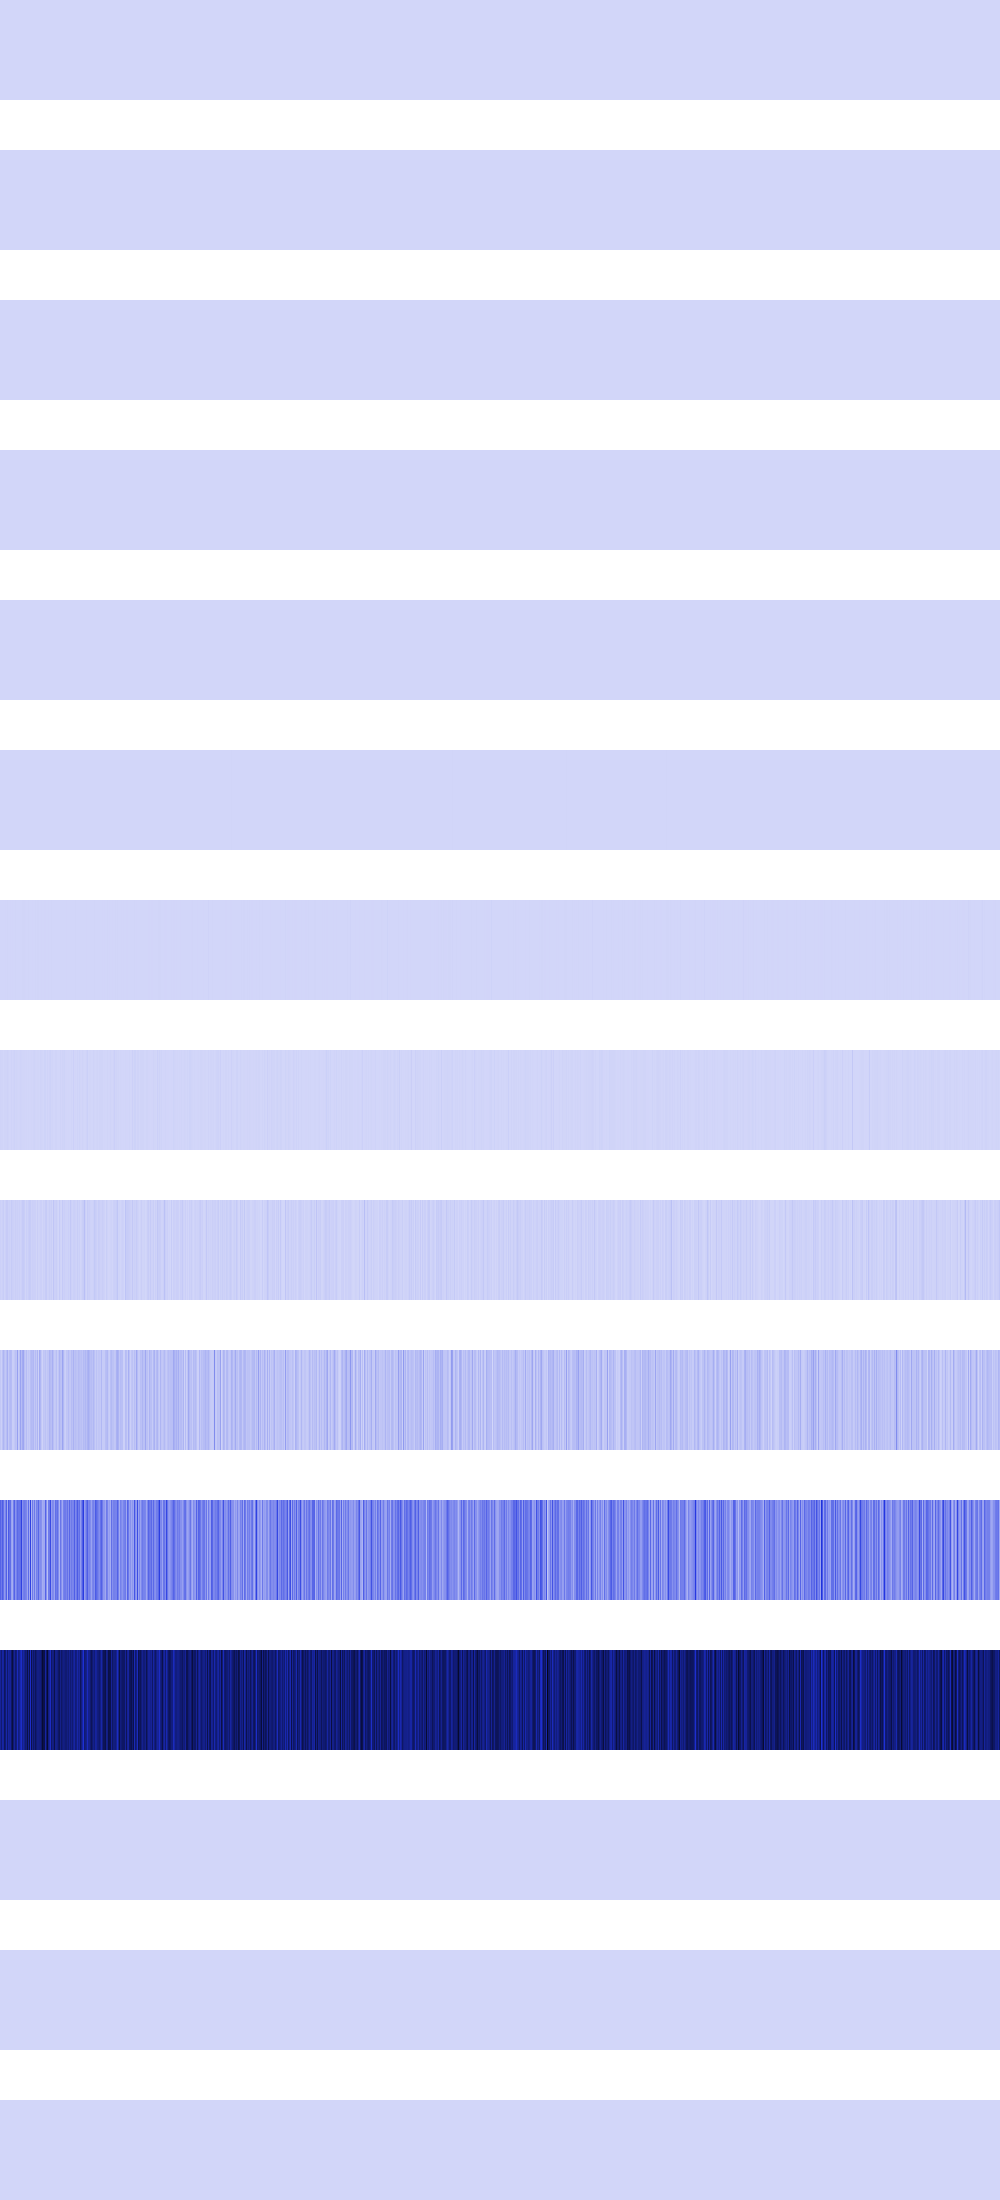

Data behind this chart, as committed beside it:
1024, 1024, 1024, 1024, 1024, 1024, 1024, 1024, 1024, 1024, 1024, 1024, 1024, 1024, 1024, 1024, 1024, 1024, 1024, 1024, 1024, 1024, 1024, 1024
1024, 1024, 1024, 1024, 1024, 1024, 1024, 1024, 1024, 1024, 1024, 1024, 1024, 1024, 1024, 1024, 1024, 1024, 1024, 1024, 1024, 1024, 1024, 1024
16384, 16384, 16384, 16384, 16384, 16384, 16384, 16384, 4096, 4096, 4096, 4096, 4096, 4096, 4096, 4096, 4096, 4096, 4096, 4096, 4096, 4096, 4096, 4096
16384, 16384, 16384, 16384, 16384, 16384, 16384, 16384, 0, 0, 0, 0, 16384, 16384, 16384, 16384, 16384, 16384, 16384, 16384, 0, 0, 0, 0
0, 0, 65536, 65536, 65536, 65536, 262144, 262144, 262144, 262144, 0, 0, 0, 0, 65536, 65536, 65536, 65536, 0, 0, 0, 0, 0, 0
0, 1048576, 1048576, 262144, 262144, 0, 262144, 262144, 262144, 262144, 0, 0, 0, 1048576, 0, 262144, 262144, 0, 1048576, 0, 0, 1048576, 0, 0
0, 1048576, 1048576, 524288, 524288, 2097152, 524288, 2621440, 524288, 524288, 2097152, 0, 2097152, 1048576, 0, 2621440, 524288, 0, 1048576, 0, 0, 1048576, 4194304, 4194304
8388608, 6291456, 6291456, 1048576, 5242880, 6291456, 5242880, 11534336, 5242880, 1048576, 2097152, 8388608, 2097152, 6291456, 12582912, 3145728, 5242880, 4194304, 2097152, 4194304, 8388608, 6291456, 4194304, 4194304
16777216, 8388608, 16777216, 27262976, 6291456, 16777216, 31457280, 31457280, 14680064, 18874368, 12582912, 33554432, 20971520, 16777216, 12582912, 23068672, 14680064, 20971520, 12582912, 20971520, 8388608, 16777216, 33554432, 33554432
41943040, 16777216, 58720256, 96468992, 62914560, 41943040, 71303168, 113246208, 37748736, 71303168, 83886080, 75497472, 25165824, 25165824, 41943040, 62914560, 54525952, 159383552, 33554432, 58720256, 150994944, 75497472, 125829120, 142606336
335544320, 268435456, 352321536, 293601280, 176160768, 234881024, 343932928, 125829120, 360710144, 293601280, 301989888, 150994944, 117440512, 251658240, 335544320, 192937984, 243269632, 318767104, 285212672, 285212672, 301989888, 436207616, 201326592, 251658240
671088640, 771751936, 637534208, 654311424, 822083584, 771751936, 620756992, 788529152, 654311424, 687865856, 671088640, 805306368, 905969664, 771751936, 671088640, 788529152, 754974720, 570425344, 738197504, 704643072, 603979776, 536870912, 704643072, 637534208
0, 0, 0, 0, 0, 0, 0, 0, 0, 0, 0, 0, 0, 0, 0, 0, 0, 0, 0, 0, 0, 0, 0, 0
0, 0, 0, 0, 0, 0, 0, 0, 0, 0, 0, 0, 0, 0, 0, 0, 0, 0, 0, 0, 0, 0, 0, 0
0, 0, 0, 0, 0, 0, 0, 0, 0, 0, 0, 0, 0, 0, 0, 0, 0, 0, 0, 0, 0, 0, 0, 0
